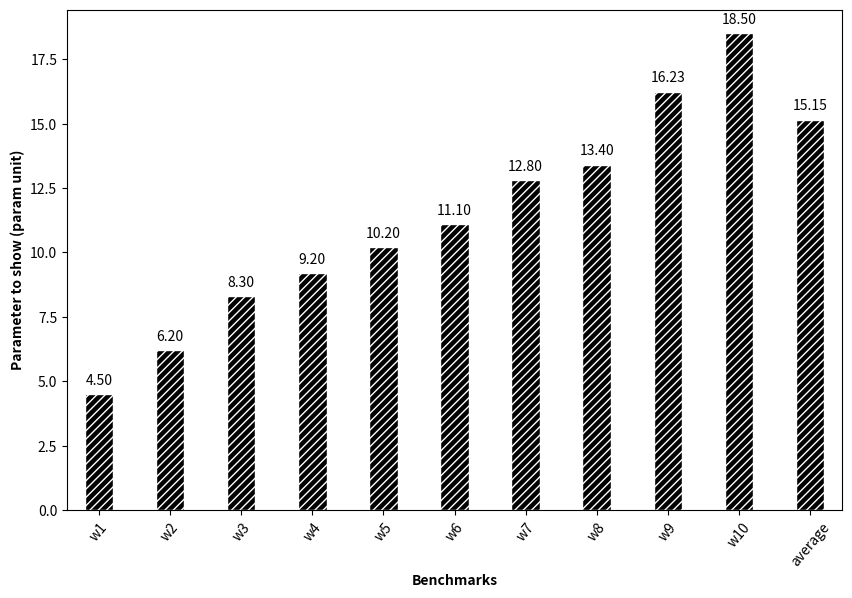

This figure's Python source:
import pandas as pd

import numpy as np
import matplotlib.pyplot as plt


def add_value_labels(ax, spacing=5):
    """Add labels to the end of each bar in a bar chart.

    Arguments:
        ax (matplotlib.axes.Axes): The matplotlib object containing the axes
            of the plot to annotate.
        spacing (int): The distance between the labels and the bars.
    """

    # For each bar: Place a label
    for rect in ax.patches:
        # Get X and Y placement of label from rect.
        y_value = rect.get_height()
        x_value = rect.get_x() + rect.get_width() / 2

        # Number of points between bar and label. Change to your liking.
        space = spacing
        # Vertical alignment for positive values
        va = 'bottom'

        # If value of bar is negative: Place label below bar
        if y_value < 0:
            # Invert space to place label below
            space *= -1
            # Vertically align label at top
            va = 'top'

        # Use Y value as label and format number with one decimal place
        label = "{:.2f}".format(y_value)

        # Create annotation
        ax.annotate(
            label,  # Use `label` as label
            (x_value, y_value),  # Place label at end of the bar
            xytext=(0, space),  # Vertically shift label by `space`
            textcoords="offset points",  # Interpret `xytext` as offset in points
            ha='center',  # Horizontally center label
            va=va)  # Vertically align label differently for
        # positive and negative values.


if __name__ == '__main__':
    # set figure's size
    plt.figure(figsize=(10, 6.5))

    # dataset
    bars = (
        'w1', 'w2', 'w3', 'w4', 'w5', 'w6', 'w7', 'w8', 'w9', 'w10', 'average')
    values = [4.5, 6.2, 8.3, 9.2, 10.2, 11.1, 12.8, 13.4, 16.23, 18.5, 15.1543]

    # set width of bar
    barWidth = 0.4

    freq_series = pd.Series(values)
    ax = freq_series.plot(kind='bar', width=barWidth)
    add_value_labels(ax)

    # Set position of bar on X axis
    x1 = np.arange(len(bars))

    # Make the plot
    plt.bar(x1, [i for i in values], color='black', hatch="////", width=barWidth, edgecolor='white', label='16k')

    # Add xticks on the middle of the group bars
    plt.xticks([r for r in range(len(bars))], bars, rotation=50)

    plt.xlabel('Benchmarks', fontweight='bold')
    plt.ylabel('Parameter to show (param unit)', fontweight='bold')

    # plt.legend(loc='center', bbox_to_anchor=(0.5, 1.05), ncol=3, fancybox=True, shadow=True)

    # Show graphic
    plt.savefig('./one_column_type1_output.pdf', bbox_inches='tight', pad_inches=.2)
    plt.show()
